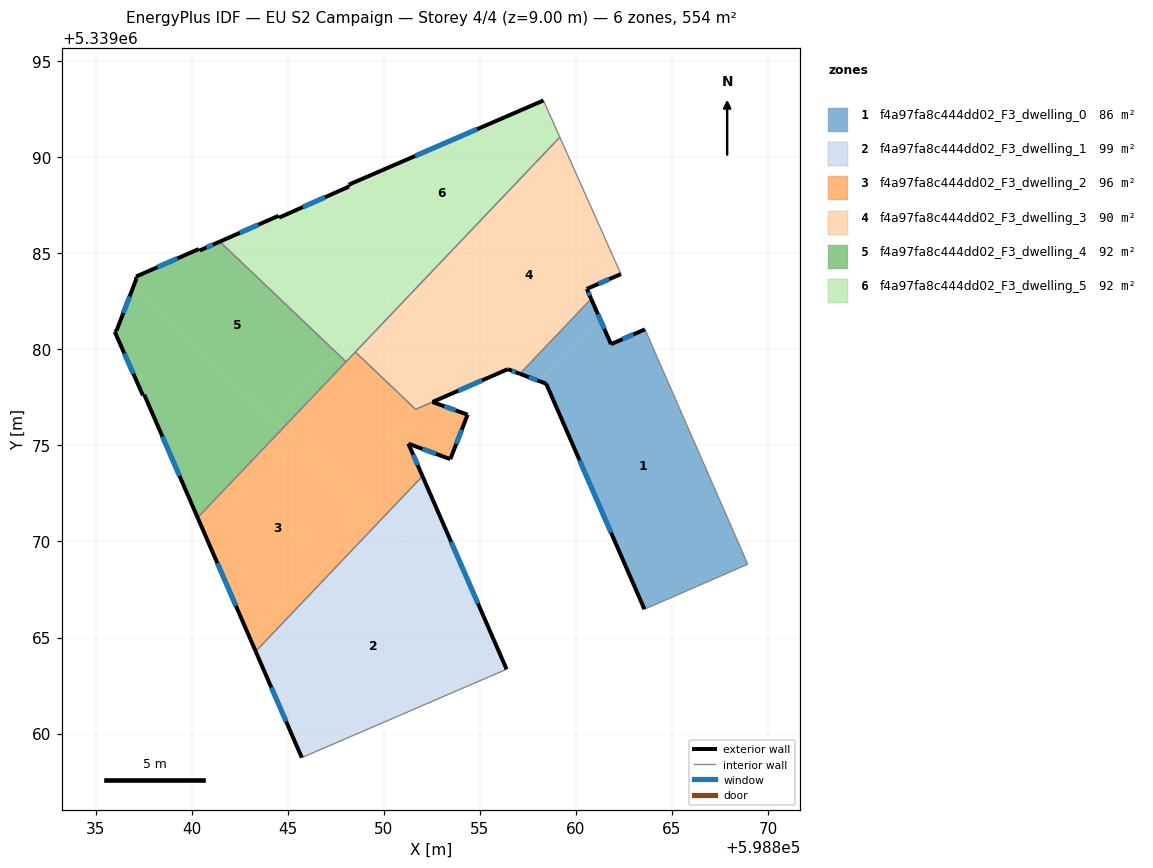
=== STOREY PLAN SPEC (per zone: floor XY polygon, exterior-wall plan segments, windows/doors) ===
zone 1: f4a97fa8c444dd02_F3_dwelling_0  (85.7 m²)
  floor: (598863.60, 5339081.04) (598868.95, 5339068.82) (598863.57, 5339066.47) (598858.46, 5339078.21) (598858.09, 5339078.35) (598861.23, 5339081.64) (598861.83, 5339080.27)
  floor: (598860.80, 5339082.63) (598861.23, 5339081.64) (598858.09, 5339078.35) (598857.09, 5339078.73)
  exterior wall: (598858.46, 5339078.21) – (598863.57, 5339066.47)  [12.8 m]
    window: (598860.20, 5339074.22) – (598861.83, 5339070.47)  [3.9 m²]
  exterior wall: (598857.09, 5339078.73) – (598858.46, 5339078.21)  [1.5 m]
    window: (598857.55, 5339078.55) – (598857.99, 5339078.39)  [0.4 m²]
  exterior wall: (598861.83, 5339080.27) – (598860.80, 5339082.63)  [2.6 m]
    window: (598861.48, 5339081.07) – (598861.15, 5339081.83)  [0.8 m²]
  exterior wall: (598863.60, 5339081.04) – (598861.83, 5339080.27)  [1.9 m]
    window: (598863.00, 5339080.78) – (598862.43, 5339080.53)  [0.6 m²]
  interior walls: 3
zone 2: f4a97fa8c444dd02_F3_dwelling_1  (98.6 m²)
  floor: (598855.35, 5339065.74) (598856.40, 5339063.35) (598845.74, 5339058.75) (598843.34, 5339064.28) (598849.78, 5339071.05)
  floor: (598852.02, 5339073.40) (598855.35, 5339065.74) (598849.78, 5339071.05)
  exterior wall: (598843.33, 5339064.28) – (598845.74, 5339058.75)  [6.0 m]
    window: (598844.15, 5339062.40) – (598844.92, 5339060.63)  [1.8 m²]
  exterior wall: (598856.40, 5339063.35) – (598852.02, 5339073.40)  [11.0 m]
    window: (598854.91, 5339066.77) – (598853.51, 5339069.98)  [3.4 m²]
  interior walls: 2
zone 3: f4a97fa8c444dd02_F3_dwelling_2  (95.5 m²)
  floor: (598849.29, 5339071.52) (598843.04, 5339064.95) (598840.31, 5339071.24) (598844.72, 5339075.87)
  floor: (598849.78, 5339071.05) (598843.34, 5339064.28) (598843.04, 5339064.95) (598849.29, 5339071.52)
  floor: (598852.54, 5339077.26) (598854.37, 5339076.60) (598853.47, 5339074.29) (598851.28, 5339075.09) (598852.02, 5339073.40) (598849.78, 5339071.05) (598844.72, 5339075.87) (598848.52, 5339079.86) (598851.66, 5339076.88)
  exterior wall: (598840.31, 5339071.24) – (598843.33, 5339064.28)  [7.6 m]
    window: (598841.34, 5339068.87) – (598842.31, 5339066.65)  [2.3 m²]
  exterior wall: (598854.37, 5339076.60) – (598852.54, 5339077.26)  [1.9 m]
    window: (598853.74, 5339076.83) – (598853.16, 5339077.04)  [0.6 m²]
  exterior wall: (598853.47, 5339074.29) – (598854.37, 5339076.60)  [2.5 m]
    window: (598853.77, 5339075.07) – (598854.06, 5339075.81)  [0.8 m²]
  exterior wall: (598851.28, 5339075.09) – (598853.47, 5339074.29)  [2.3 m]
    window: (598852.03, 5339074.82) – (598852.72, 5339074.56)  [0.7 m²]
  exterior wall: (598852.02, 5339073.40) – (598851.28, 5339075.09)  [1.8 m]
    window: (598851.77, 5339073.98) – (598851.53, 5339074.52)  [0.6 m²]
  interior walls: 5
zone 4: f4a97fa8c444dd02_F3_dwelling_3  (89.5 m²)
  floor: (598859.56, 5339090.16) (598862.35, 5339083.92) (598860.57, 5339083.15) (598860.80, 5339082.63) (598857.09, 5339078.73) (598856.45, 5339078.97) (598856.03, 5339078.78) (598852.20, 5339082.42)
  floor: (598856.03, 5339078.78) (598851.66, 5339076.88) (598848.52, 5339079.86) (598851.55, 5339083.04)
  floor: (598859.17, 5339091.05) (598859.56, 5339090.16) (598852.20, 5339082.42) (598851.55, 5339083.04)
  exterior wall: (598860.57, 5339083.15) – (598862.35, 5339083.92)  [1.9 m]
    window: (598861.18, 5339083.41) – (598861.74, 5339083.66)  [0.6 m²]
  exterior wall: (598860.80, 5339082.63) – (598860.57, 5339083.15)  [0.6 m]
    window: (598860.72, 5339082.81) – (598860.65, 5339082.97)  [0.2 m²]
  exterior wall: (598856.45, 5339078.97) – (598857.09, 5339078.73)  [0.7 m]
    window: (598856.67, 5339078.89) – (598856.87, 5339078.81)  [0.2 m²]
  exterior wall: (598852.54, 5339077.26) – (598856.45, 5339078.97)  [4.3 m]
    window: (598853.87, 5339077.84) – (598855.12, 5339078.39)  [1.3 m²]
  interior walls: 5
zone 5: f4a97fa8c444dd02_F3_dwelling_4  (92.3 m²)
  floor: (598847.56, 5339079.81) (598844.24, 5339076.33) (598836.96, 5339083.25) (598837.13, 5339083.68) (598837.11, 5339083.79) (598840.37, 5339085.22) (598840.42, 5339085.15) (598841.47, 5339085.61)
  floor: (598844.72, 5339075.87) (598840.31, 5339071.24) (598837.54, 5339077.64) (598837.46, 5339077.61) (598836.00, 5339080.92) (598836.09, 5339080.97) (598836.96, 5339083.25)
  floor: (598848.04, 5339079.35) (598844.72, 5339075.87) (598844.24, 5339076.33) (598847.56, 5339079.81)
  exterior wall: (598837.46, 5339077.61) – (598837.54, 5339077.64)  [0.1 m]
  exterior wall: (598836.00, 5339080.92) – (598837.46, 5339077.61)  [3.6 m]
    window: (598836.50, 5339079.79) – (598836.97, 5339078.73)  [1.1 m²]
  exterior wall: (598836.09, 5339080.97) – (598836.00, 5339080.92)  [0.1 m]
  exterior wall: (598837.13, 5339083.68) – (598836.09, 5339080.97)  [2.9 m]
    window: (598836.77, 5339082.76) – (598836.44, 5339081.89)  [0.9 m²]
  exterior wall: (598837.11, 5339083.79) – (598837.13, 5339083.68)  [0.1 m]
  exterior wall: (598840.37, 5339085.22) – (598837.11, 5339083.79)  [3.6 m]
    window: (598839.26, 5339084.73) – (598838.22, 5339084.28)  [1.1 m²]
  exterior wall: (598840.42, 5339085.15) – (598840.37, 5339085.22)  [0.1 m]
  exterior wall: (598841.47, 5339085.61) – (598840.42, 5339085.15)  [1.1 m]
    window: (598841.11, 5339085.45) – (598840.77, 5339085.30)  [0.4 m²]
  exterior wall: (598837.54, 5339077.64) – (598840.31, 5339071.24)  [7.0 m]
    window: (598838.48, 5339075.46) – (598839.37, 5339073.42)  [2.1 m²]
  interior walls: 2
zone 6: f4a97fa8c444dd02_F3_dwelling_5  (92.3 m²)
  floor: (598858.31, 5339092.96) (598859.17, 5339091.05) (598851.55, 5339083.04) (598846.59, 5339087.76) (598848.19, 5339088.47) (598848.18, 5339088.57)
  floor: (598851.07, 5339083.50) (598847.56, 5339079.81) (598841.47, 5339085.61) (598844.52, 5339086.95) (598844.55, 5339086.86) (598846.59, 5339087.76)
  floor: (598851.55, 5339083.04) (598848.04, 5339079.35) (598847.56, 5339079.81) (598851.07, 5339083.50)
  exterior wall: (598844.52, 5339086.95) – (598841.47, 5339085.61)  [3.3 m]
    window: (598843.48, 5339086.49) – (598842.51, 5339086.07)  [1.0 m²]
  exterior wall: (598844.55, 5339086.86) – (598844.52, 5339086.95)  [0.1 m]
  exterior wall: (598848.19, 5339088.47) – (598844.55, 5339086.86)  [4.0 m]
    window: (598846.95, 5339087.92) – (598845.79, 5339087.41)  [1.2 m²]
  exterior wall: (598848.18, 5339088.57) – (598848.19, 5339088.47)  [0.1 m]
  exterior wall: (598858.31, 5339092.96) – (598848.18, 5339088.57)  [11.0 m]
    window: (598854.87, 5339091.47) – (598851.63, 5339090.06)  [3.4 m²]
  interior walls: 4

=== DERIVED (storey summary) ===
Building: EU S2 Campaign
Storey: 4 of 4  (floor level z = 9.00 m)
Storey gross floor area: 554.1 m²
Zones on this storey: 6
  - f4a97fa8c444dd02_F3_dwelling_0: floor 85.7 m²; exterior wall 18.8 m (56.3 m²); 4 window(s) 5.7 m²; WWR 10.2%
  - f4a97fa8c444dd02_F3_dwelling_1: floor 98.6 m²; exterior wall 17.0 m (51.0 m²); 2 window(s) 5.2 m²; WWR 10.2%
  - f4a97fa8c444dd02_F3_dwelling_2: floor 95.5 m²; exterior wall 16.2 m (48.6 m²); 5 window(s) 5.0 m²; WWR 10.2%
  - f4a97fa8c444dd02_F3_dwelling_3: floor 89.5 m²; exterior wall 7.5 m (22.4 m²); 4 window(s) 2.3 m²; WWR 10.2%
  - f4a97fa8c444dd02_F3_dwelling_4: floor 92.3 m²; exterior wall 18.6 m (55.8 m²); 5 window(s) 5.6 m²; WWR 10.0%
  - f4a97fa8c444dd02_F3_dwelling_5: floor 92.3 m²; exterior wall 18.6 m (55.7 m²); 3 window(s) 5.6 m²; WWR 10.1%
Zone adjacency (shared interzone walls):
  - f4a97fa8c444dd02_F3_dwelling_0 ↔ f4a97fa8c444dd02_F3_dwelling_3
  - f4a97fa8c444dd02_F3_dwelling_1 ↔ f4a97fa8c444dd02_F3_dwelling_2
  - f4a97fa8c444dd02_F3_dwelling_2 ↔ f4a97fa8c444dd02_F3_dwelling_3
  - f4a97fa8c444dd02_F3_dwelling_2 ↔ f4a97fa8c444dd02_F3_dwelling_4
  - f4a97fa8c444dd02_F3_dwelling_2 ↔ f4a97fa8c444dd02_F3_dwelling_5
  - f4a97fa8c444dd02_F3_dwelling_3 ↔ f4a97fa8c444dd02_F3_dwelling_5
  - f4a97fa8c444dd02_F3_dwelling_4 ↔ f4a97fa8c444dd02_F3_dwelling_5